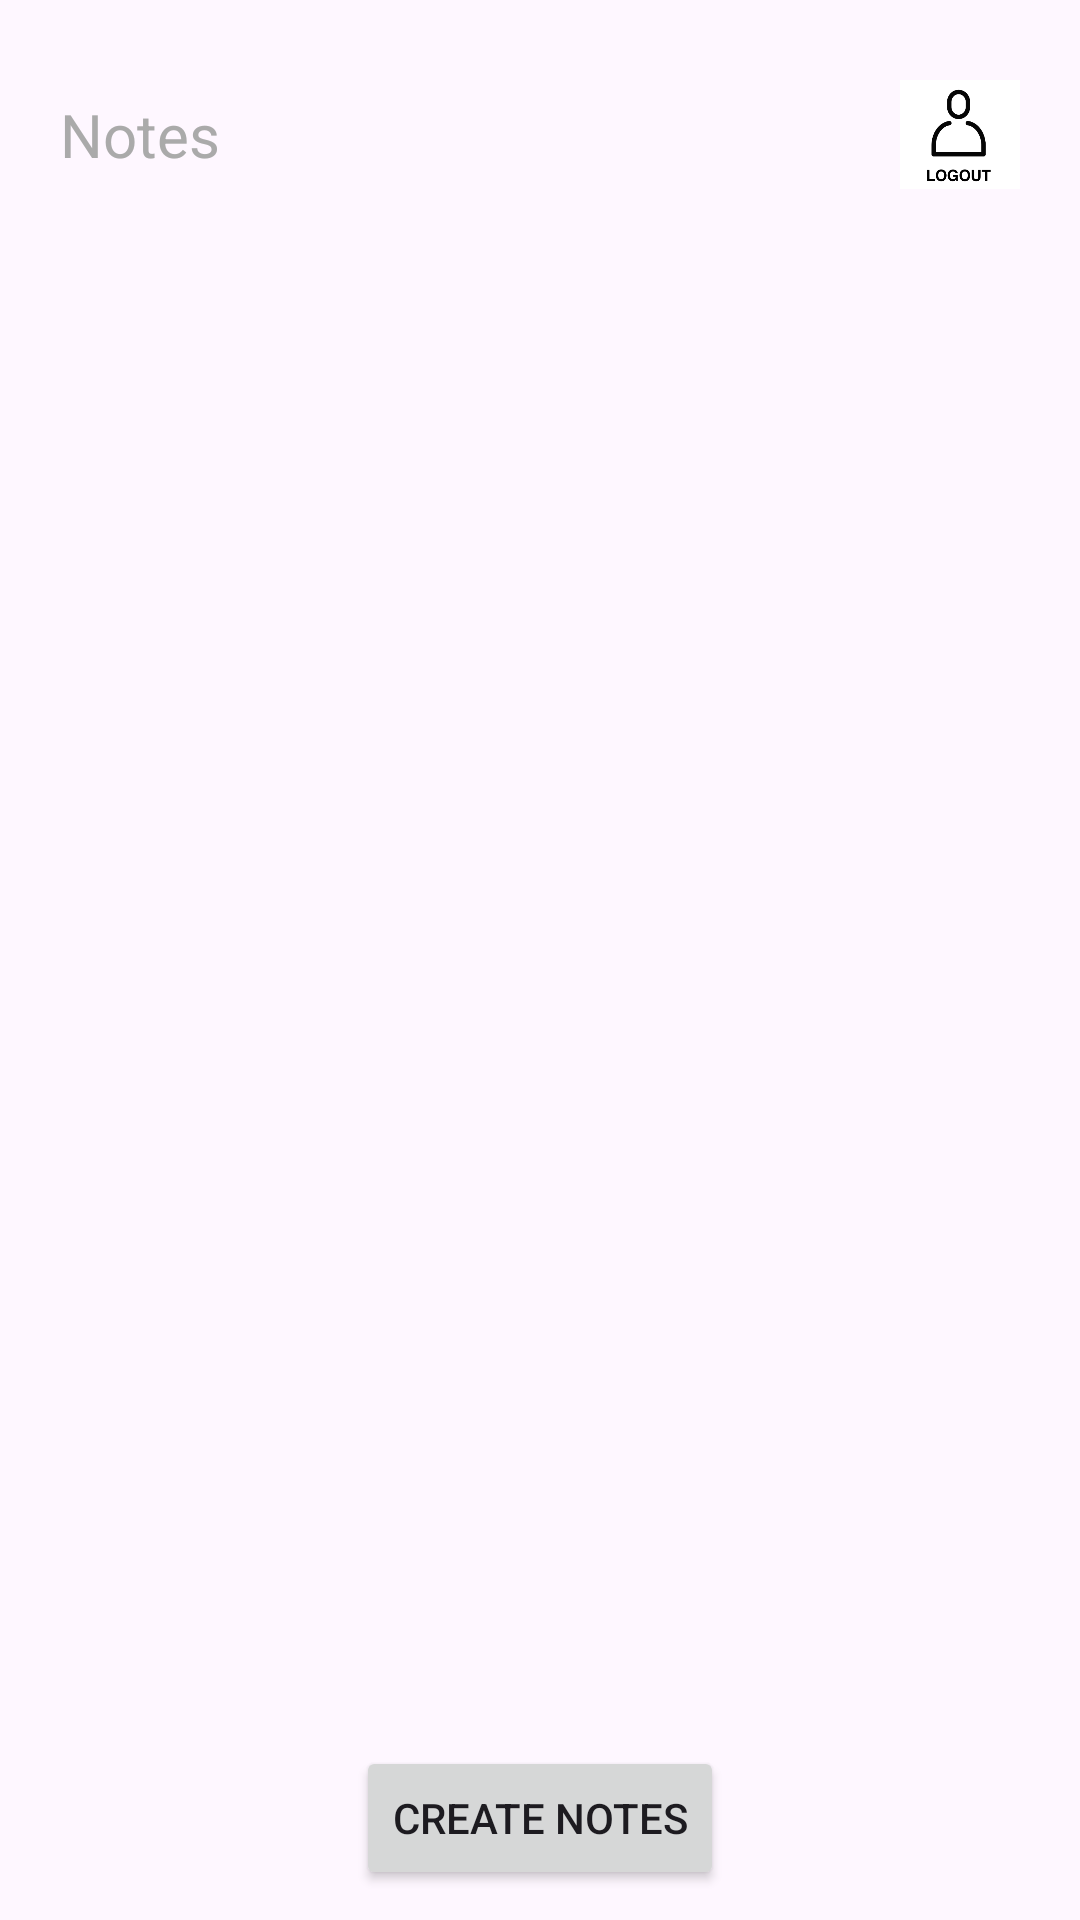

Write the Android layout XML for this screen, with the resource values it uses.
<!-- AndroidManifest.xml: application theme Theme.MakeNotes -->
<!-- res/layout/activity_main.xml -->
<?xml version="1.0" encoding="utf-8"?>
<LinearLayout xmlns:android="http://schemas.android.com/apk/res/android"
    xmlns:tools="http://schemas.android.com/tools"
    android:layout_width="match_parent"
    android:layout_height="match_parent"
    android:orientation="vertical"
    android:layout_margin="10dp"
    android:padding="10dp"
    tools:context=".MainActivity">
    <RelativeLayout
        android:layout_width="match_parent"
        android:layout_height="wrap_content"
        android:padding="10dp">


        <TextView
            android:layout_width="wrap_content"
            android:layout_height="wrap_content"
            android:layout_centerVertical="true"
            android:layout_marginTop="10dp"
            android:textSize="20sp"
            android:text="Notes"
            android:background="?attr/selectableItemBackgroundBorderless"
            android:textColor="@android:color/darker_gray"
            android:scaleType="centerInside"
            android:src="@drawable/logout_image" />

        <ImageButton
            android:id="@+id/btn_logout"
            android:layout_width="40dp"
            android:layout_height="40dp"
            android:layout_alignParentTop="true"
            android:layout_alignParentEnd="true"
            android:layout_alignParentRight="true"
            android:layout_centerVertical="true"
            android:layout_marginTop="10dp"
            android:background="?attr/selectableItemBackgroundBorderless"
            android:scaleType="centerInside"
            android:src="@drawable/logout_image" />

    </RelativeLayout>


    <ScrollView
        android:layout_width="match_parent"
        android:layout_height="0dp"
        android:layout_weight="1">

        <LinearLayout
            android:id="@+id/parentLayout"
            android:layout_width="match_parent"
            android:layout_height="wrap_content"
            android:orientation="vertical" />

    </ScrollView>

    <Button
        android:id="@+id/CreateMatch"
        android:layout_width="wrap_content"
        android:layout_height="wrap_content"
        android:layout_gravity="center_horizontal"
        android:layout_marginTop="14dp"
        android:text="Create Notes" />
</LinearLayout>
<!-- resources referenced by this layout -->
<resources>
  <!-- drawable logout_image: png bitmap (drawable, 10892 bytes) -->
  <style name="Theme.MakeNotes" parent="Base.Theme.MakeNotes" />
  <style name="Base.Theme.MakeNotes" parent="Theme.Material3.DayNight.NoActionBar">
          
          
      </style>
</resources>
